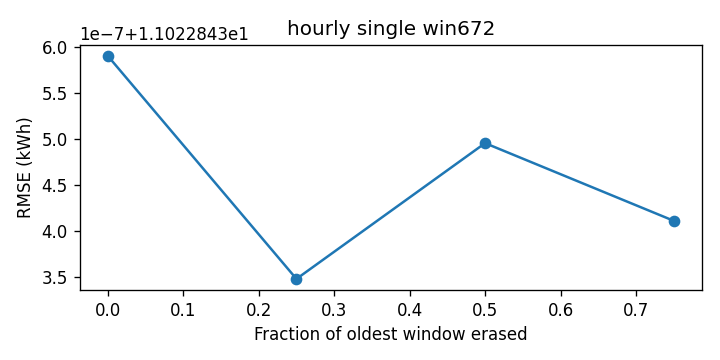

The file beside this chart, header and first rows:
cutoff, rmse_kwh
0.0, 11.02
0.25, 11.02
0.5, 11.02
0.75, 11.02
